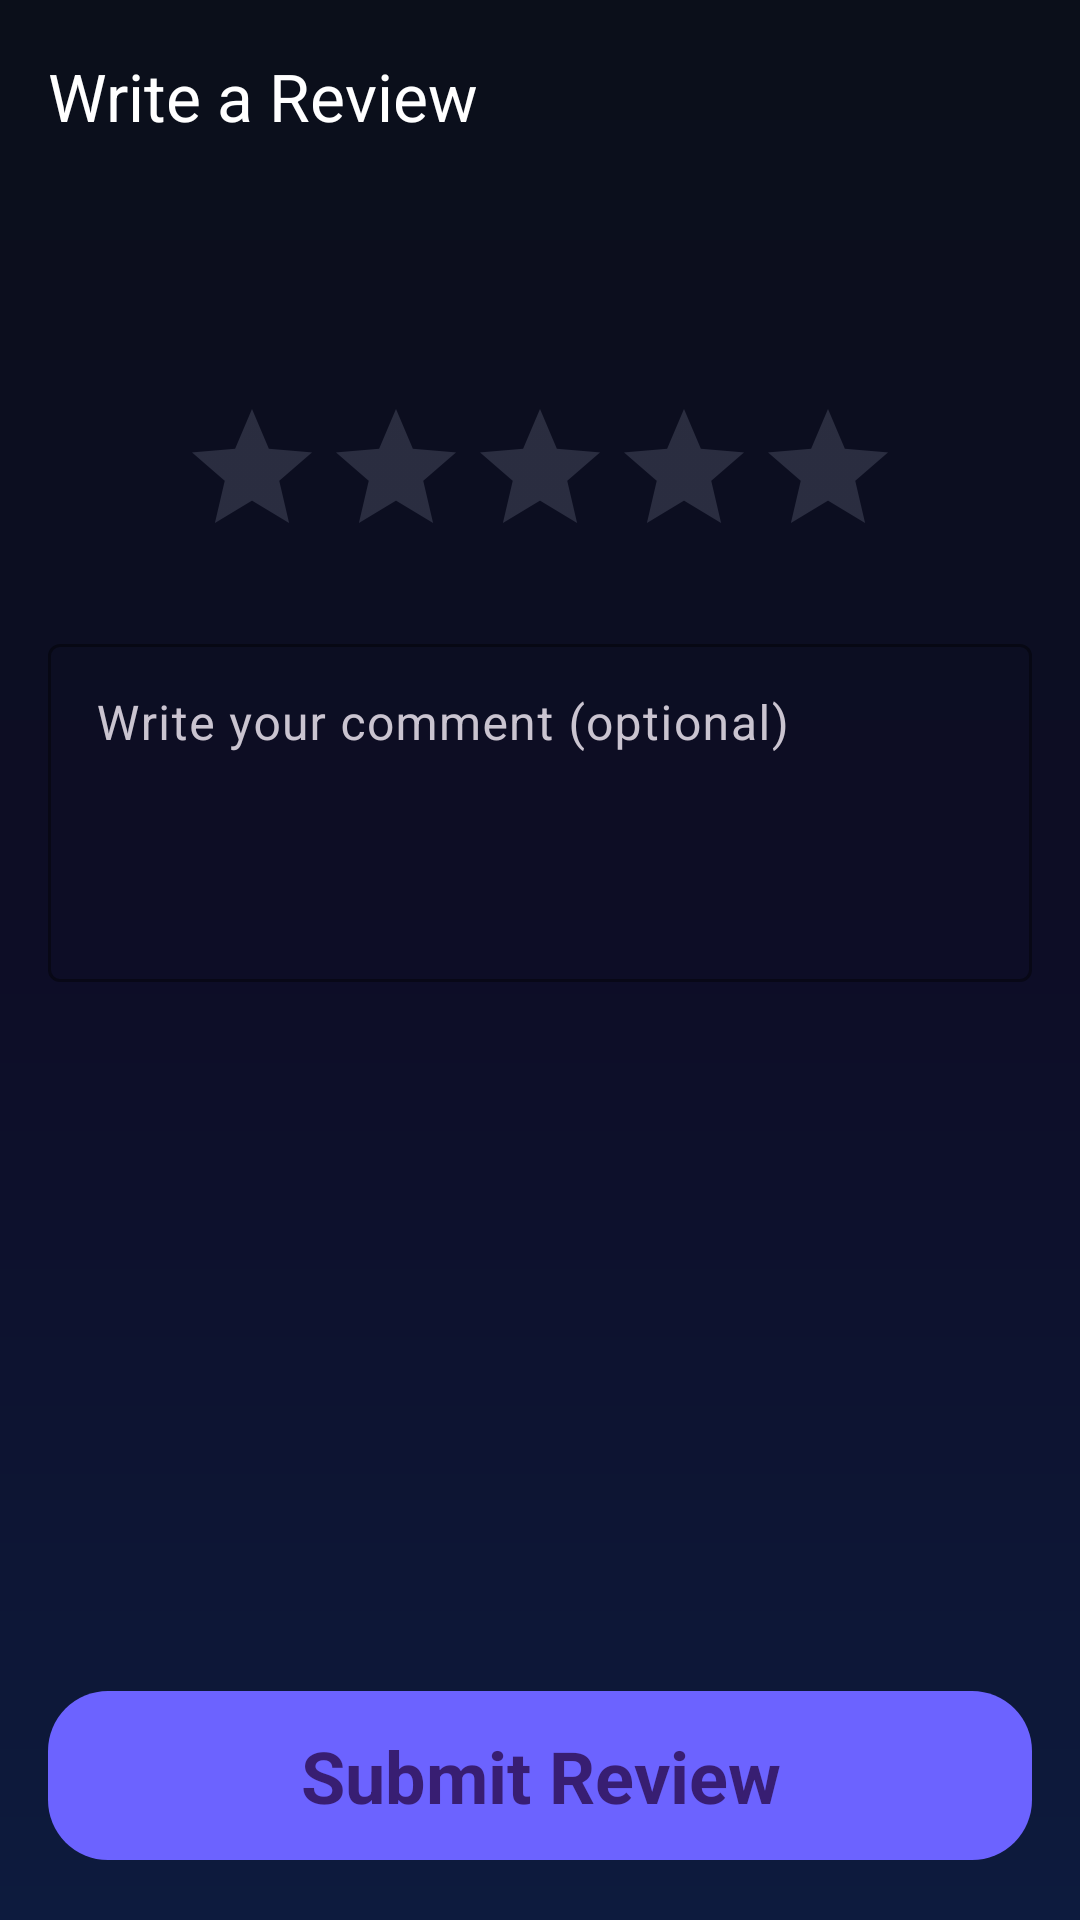

Produce the Android XML layout that renders to this screen, including the resource entries it uses.
<!-- AndroidManifest.xml: application theme Theme.FixIt_v2 -->
<!-- res/layout/activity_create_review.xml -->
<?xml version="1.0" encoding="utf-8"?>
<androidx.constraintlayout.widget.ConstraintLayout xmlns:android="http://schemas.android.com/apk/res/android"
    xmlns:app="http://schemas.android.com/apk/res-auto"
    xmlns:tools="http://schemas.android.com/tools"
    android:layout_width="match_parent"
    android:layout_height="match_parent"
    android:background="@drawable/gradient_background"
    tools:context=".activities.CreateReviewActivity">

    <com.google.android.material.appbar.MaterialToolbar
        android:id="@+id/toolbar"
        android:layout_width="0dp"
        android:layout_height="wrap_content"
        android:background="@android:color/transparent"
        app:layout_constraintEnd_toEndOf="parent"
        app:layout_constraintStart_toStartOf="parent"
        app:layout_constraintTop_toTopOf="parent"
        app:navigationIcon="@drawable/ic_arrow_back"
        app:navigationIconTint="@color/white"
        app:title="Write a Review"
        app:titleTextColor="@color/white" />

    <ScrollView
        android:layout_width="0dp"
        android:layout_height="0dp"
        app:layout_constraintTop_toBottomOf="@+id/toolbar"
        app:layout_constraintStart_toStartOf="parent"
        app:layout_constraintEnd_toEndOf="parent"
        app:layout_constraintBottom_toTopOf="@+id/buttonSubmitReview">

        <LinearLayout
            android:layout_width="match_parent"
            android:layout_height="wrap_content"
            android:orientation="vertical"
            android:padding="@dimen/spacing_large">

            <TextView
                android:id="@+id/textViewServiceName"
                style="@style/TextAppearance.FixIt.Title"
                android:layout_width="wrap_content"
                android:layout_height="wrap_content"
                android:layout_gravity="center_horizontal"
                tools:text="Review for Full Home Deep Cleaning" />

            <RatingBar
                android:id="@+id/ratingBar"
                android:layout_width="wrap_content"
                android:layout_height="wrap_content"
                android:layout_gravity="center_horizontal"
                android:layout_marginTop="@dimen/spacing_xlarge"
                android:numStars="5"
                android:stepSize="1"
                android:theme="@style/RatingBar" />

            <com.google.android.material.textfield.TextInputLayout
                style="@style/Widget.Material3.TextInputLayout.OutlinedBox"
                android:layout_width="match_parent"
                android:layout_height="wrap_content"
                android:layout_marginTop="@dimen/spacing_xlarge"
                android:hint="Write your comment (optional)"
                app:boxStrokeColor="@color/primary"
                app:hintTextColor="@color/text_secondary_dark">

                <com.google.android.material.textfield.TextInputEditText
                    android:id="@+id/editTextComment"
                    android:layout_width="match_parent"
                    android:layout_height="wrap_content"
                    android:gravity="top"
                    android:inputType="textMultiLine"
                    android:minLines="4"
                    android:textColor="@color/text_primary_dark" />
            </com.google.android.material.textfield.TextInputLayout>

        </LinearLayout>
    </ScrollView>

    <com.google.android.material.button.MaterialButton
        android:id="@+id/buttonSubmitReview"
        android:layout_width="0dp"
        android:layout_height="wrap_content"
        android:layout_margin="@dimen/spacing_large"
        android:padding="@dimen/spacing_medium"
        android:text="Submit Review"
        android:textAppearance="@style/TextAppearance.FixIt.Title"
        app:cornerRadius="@dimen/corner_radius_medium"
        app:layout_constraintBottom_toBottomOf="parent"
        app:layout_constraintEnd_toEndOf="parent"
        app:layout_constraintStart_toStartOf="parent" />

</androidx.constraintlayout.widget.ConstraintLayout>
<!-- resources referenced by this layout -->
<resources>
  <color name="primary">#6C63FF</color>
  <color name="text_primary_dark">#FFFFFF</color>
  <color name="text_secondary_dark">#A0A4B8</color>
  <color name="white">#FFFFFFFF</color>
  <dimen name="corner_radius_medium">20dp</dimen>
  <dimen name="spacing_large">16dp</dimen>
  <dimen name="spacing_medium">12dp</dimen>
  <dimen name="spacing_xlarge">20dp</dimen>
  <!-- drawable gradient_background (drawable) -->
  <?xml version="1.0" encoding="utf-8"?>
  <shape xmlns:android="http://schemas.android.com/apk/res/android"
      android:shape="rectangle">
      <gradient
          android:type="linear"
          android:angle="-90"
          android:startColor="@color/gradient_start_dark"
          android:centerColor="@color/gradient_center_dark"
          android:endColor="@color/gradient_end_dark" />
  </shape>
  <style name="RatingBar" parent="Theme.AppCompat">
          <item name="colorControlNormal">@color/icon_inactive_dark</item>
          <item name="colorControlActivated">@color/rating_star_yellow</item>
      </style>
  <style name="TextAppearance.FixIt.Title" parent="TextAppearance.MaterialComponents.Headline5">
          <item name="android:textColor">@color/text_primary_dark</item>
          <item name="android:textStyle">bold</item>
      </style>
  <style name="Theme.FixIt_v2" parent="Base.Theme.FixIt_v2" />
  <color name="gradient_start_dark">#0B0F1A</color>
  <color name="gradient_center_dark">#0D0D26</color>
  <color name="gradient_end_dark">#0D1B3E</color>
  <color name="icon_inactive_dark">#70758A</color>
  <color name="rating_star_yellow">#FFD700</color>
  <style name="Base.Theme.FixIt_v2" parent="Theme.Material3.Dark.NoActionBar">
          
          <item name="colorPrimary">@color/primary</item>
          <item name="colorSecondary">@color/secondary</item>
          <item name="android:windowBackground">@drawable/gradient_background</item>
          <item name="android:textViewStyle">@style/Widget.FixIt.TextView</item>
          <item name="alertDialogTheme">@style/AlertDialogTheme</item> 
      </style>
  <color name="secondary">#00E5FF</color>
  <style name="Widget.FixIt.TextView" parent="Widget.AppCompat.TextView">
          <item name="android:textAppearance">@style/TextAppearance.FixIt.Body</item>
      </style>
  <style name="AlertDialogTheme" parent="ThemeOverlay.Material3.Dark">
          <item name="android:windowBackground">@drawable/glass_card_background</item>
          <item name="colorSurface">@android:color/transparent</item>
          <item name="android:textColorPrimary">@color/text_primary_dark</item>
          <item name="android:textColorSecondary">@color/text_secondary_dark</item>
          <item name="buttonBarPositiveButtonStyle">@style/AlertDialog.Button</item>
          <item name="buttonBarNegativeButtonStyle">@style/AlertDialog.Button</item>
      </style>
  <style name="TextAppearance.FixIt.Body" parent="TextAppearance.MaterialComponents.Body1">
          <item name="android:textColor">@color/text_secondary_dark</item>
          <item name="android:alpha">0.8</item>
      </style>
  <!-- drawable glass_card_background (drawable) -->
  <?xml version="1.0" encoding="utf-8"?>
  <shape xmlns:android="http://schemas.android.com/apk/res/android"
      android:shape="rectangle">
      <solid android:color="@color/card_glass_background"/>
      <corners android:radius="@dimen/corner_radius_large"/>
      <stroke android:width="@dimen/card_stroke_width" android:color="@color/card_glass_stroke"/>
  </shape>
  <style name="AlertDialog.Button" parent="Widget.Material3.Button.TextButton.Dialog">
          <item name="android:textColor">@color/primary</item>
      </style>
  <color name="card_glass_background">#14FFFFFF</color>
  <dimen name="corner_radius_large">28dp</dimen>
  <dimen name="card_stroke_width">1dp</dimen>
  <color name="card_glass_stroke">#33FFFFFF</color>
</resources>
